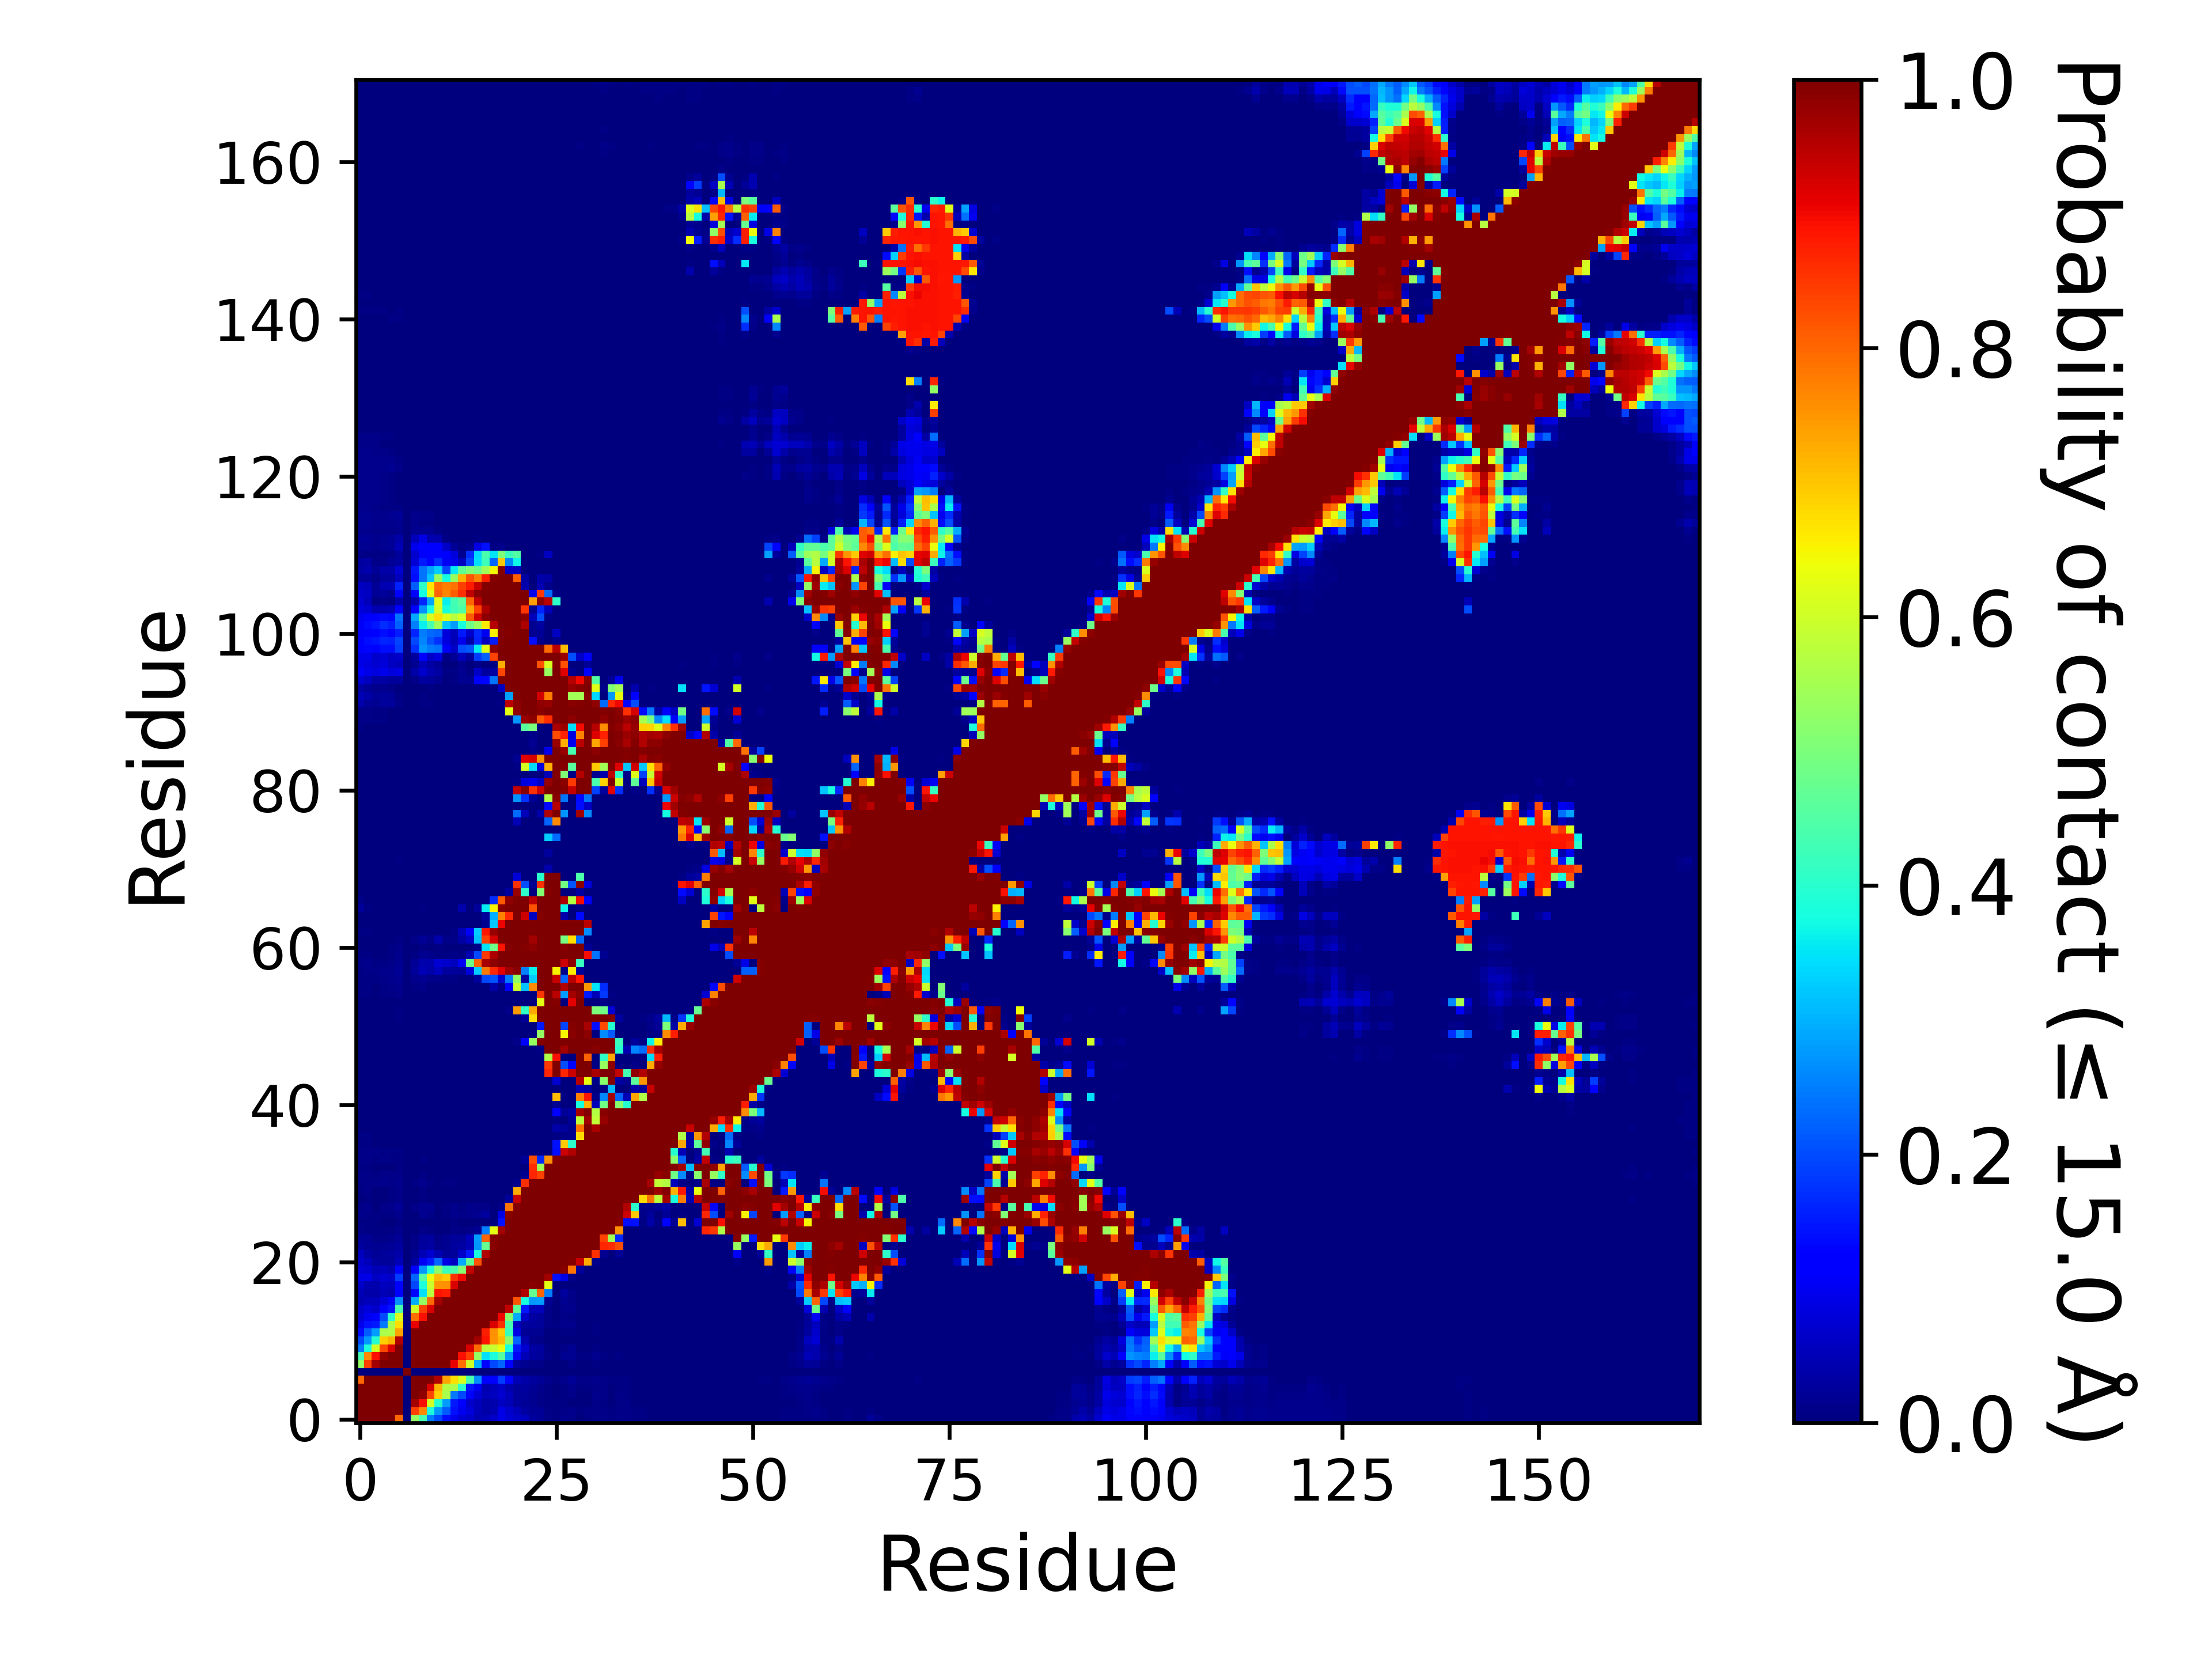

Values plotted in this chart, from the file beside it:
, 1, 2, 3, 4, 5, 6, 7, 8, 9, 10, 11, 12, 13, 14, 15, 16, 17, 18, 19, 20, 21, 22, 23
1, 1.0, 1.0, 1.0, 1.0, 1.0, 0.8001, 0.0, 0.5305, 0.4349, 0.2499, 0.1984, 0.1402, 0.09414, 0.07724, 0.06407, 0.04406, 0.04754, 0.06426, 0.0915, 0.07549, 0.06466, 0.0567, 0.02772
2, 1.0, 1.0, 1.0, 1.0, 1.0, 1.0, 0.0, 0.8429, 0.7628, 0.3855, 0.2768, 0.2164, 0.1416, 0.0992, 0.08152, 0.05286, 0.03716, 0.0432, 0.09114, 0.0665, 0.05243, 0.03409, 0.02305
3, 1.0, 1.0, 1.0, 1.0, 1.0, 1.0, 0.0, 0.9684, 0.8919, 0.6059, 0.3955, 0.2806, 0.1496, 0.1112, 0.06522, 0.05107, 0.03706, 0.04236, 0.06203, 0.04929, 0.02823, 0.02279, 0.01592
4, 1.0, 1.0, 1.0, 1.0, 1.0, 1.0, 0.0, 1.0, 0.9811, 0.8339, 0.6909, 0.555, 0.2455, 0.1973, 0.1141, 0.07698, 0.04779, 0.05667, 0.07087, 0.05093, 0.02409, 0.02656, 0.01596
5, 1.0, 1.0, 1.0, 1.0, 1.0, 1.0, 0.0, 1.0, 1.0, 0.9202, 0.7161, 0.566, 0.5559, 0.4062, 0.1483, 0.1024, 0.04241, 0.05147, 0.06469, 0.04284, 0.02451, 0.02815, 0.0216
6, 0.8001, 1.0, 1.0, 1.0, 1.0, 1.0, 0.0, 1.0, 1.0, 1.0, 0.9539, 0.7377, 0.6754, 0.6137, 0.4385, 0.2678, 0.1105, 0.1126, 0.1859, 0.1127, 0.0485, 0.03641, 0.02947
7, 0.0, 0.0, 0.0, 0.0, 0.0, 0.0, 1.0, 0.0, 0.0, 0.0, 0.0, 0.0, 0.0, 0.0, 0.0, 0.0, 0.0, 0.0, 0.0, 0.0, 0.0, 0.0, 0.0
8, 0.5305, 0.8429, 0.9684, 1.0, 1.0, 1.0, 0.0, 1.0, 1.0, 1.0, 1.0, 1.0, 0.9094, 0.7899, 0.5981, 0.2954, 0.1273, 0.1974, 0.2233, 0.1205, 0.02925, 0.0179, 0.0104
9, 0.4349, 0.7628, 0.8919, 0.9811, 1.0, 1.0, 0.0, 1.0, 1.0, 1.0, 1.0, 1.0, 1.0, 0.8936, 0.8419, 0.5302, 0.3445, 0.3835, 0.4544, 0.2769, 0.1033, 0.05004, 0.02929
10, 0.2499, 0.3855, 0.6059, 0.8339, 0.9202, 1.0, 0.0, 1.0, 1.0, 1.0, 1.0, 1.0, 1.0, 1.0, 0.9194, 0.7945, 0.5717, 0.591, 0.6351, 0.384, 0.1497, 0.0725, 0.03226
11, 0.1984, 0.2768, 0.3955, 0.6909, 0.7161, 0.9539, 0.0, 1.0, 1.0, 1.0, 1.0, 1.0, 1.0, 1.0, 1.0, 0.9649, 0.8875, 0.7525, 0.7129, 0.5218, 0.2259, 0.04448, 0.01444
12, 0.1402, 0.2164, 0.2806, 0.555, 0.566, 0.7377, 0.0, 1.0, 1.0, 1.0, 1.0, 1.0, 1.0, 1.0, 1.0, 1.0, 0.8762, 0.7572, 0.6931, 0.4199, 0.08896, 0.02214, 0.01905
13, 0.09414, 0.1416, 0.1496, 0.2455, 0.5559, 0.6754, 0.0, 0.9094, 1.0, 1.0, 1.0, 1.0, 1.0, 1.0, 1.0, 1.0, 1.0, 0.9209, 0.8562, 0.4383, 0.06012, 0.02643, 0.02943
14, 0.07724, 0.0992, 0.1112, 0.1973, 0.4062, 0.6137, 0.0, 0.7899, 0.8936, 1.0, 1.0, 1.0, 1.0, 1.0, 1.0, 1.0, 1.0, 1.0, 0.902, 0.5149, 0.2912, 0.06584, 0.03324
15, 0.06407, 0.08152, 0.06522, 0.1141, 0.1483, 0.4385, 0.0, 0.5981, 0.8419, 0.9194, 1.0, 1.0, 1.0, 1.0, 1.0, 1.0, 1.0, 1.0, 1.0, 0.9385, 0.4677, 0.151, 0.04811
16, 0.04406, 0.05286, 0.05107, 0.07698, 0.1024, 0.2678, 0.0, 0.2954, 0.5302, 0.7945, 0.9649, 1.0, 1.0, 1.0, 1.0, 1.0, 1.0, 1.0, 1.0, 1.0, 0.8186, 0.3808, 0.2763
17, 0.04754, 0.03716, 0.03706, 0.04779, 0.04241, 0.1105, 0.0, 0.1273, 0.3445, 0.5717, 0.8875, 0.8762, 1.0, 1.0, 1.0, 1.0, 1.0, 1.0, 1.0, 1.0, 1.0, 0.9558, 0.4727
18, 0.06426, 0.0432, 0.04236, 0.05667, 0.05147, 0.1126, 0.0, 0.1974, 0.3835, 0.591, 0.7525, 0.7572, 0.9209, 1.0, 1.0, 1.0, 1.0, 1.0, 1.0, 1.0, 1.0, 1.0, 0.9917
19, 0.0915, 0.09114, 0.06203, 0.07087, 0.06469, 0.1859, 0.0, 0.2233, 0.4544, 0.6351, 0.7129, 0.6931, 0.8562, 0.902, 1.0, 1.0, 1.0, 1.0, 1.0, 1.0, 1.0, 1.0, 1.0
20, 0.07549, 0.0665, 0.04929, 0.05093, 0.04284, 0.1127, 0.0, 0.1205, 0.2769, 0.384, 0.5218, 0.4199, 0.4383, 0.5149, 0.9385, 1.0, 1.0, 1.0, 1.0, 1.0, 1.0, 1.0, 1.0
21, 0.06466, 0.05243, 0.02823, 0.02409, 0.02451, 0.0485, 0.0, 0.02925, 0.1033, 0.1497, 0.2259, 0.08896, 0.06012, 0.2912, 0.4677, 0.8186, 1.0, 1.0, 1.0, 1.0, 1.0, 1.0, 1.0
22, 0.0567, 0.03409, 0.02279, 0.02656, 0.02815, 0.03641, 0.0, 0.0179, 0.05004, 0.0725, 0.04448, 0.02214, 0.02643, 0.06584, 0.151, 0.3808, 0.9558, 1.0, 1.0, 1.0, 1.0, 1.0, 1.0
23, 0.02772, 0.02305, 0.01592, 0.01596, 0.0216, 0.02947, 0.0, 0.0104, 0.02929, 0.03226, 0.01444, 0.01905, 0.02943, 0.03324, 0.04811, 0.2763, 0.4727, 0.9917, 1.0, 1.0, 1.0, 1.0, 1.0
24, 0.02134, 0.0201, 0.0114, 0.01084, 0.01245, 0.02237, 0.0, 0.01088, 0.0246, 0.02833, 0.00876, 0.01695, 0.02525, 0.02373, 0.05254, 0.2803, 0.8042, 0.9925, 1.0, 1.0, 1.0, 1.0, 1.0
25, 0.01158, 0.00723, 0.00497, 0.00468, 0.00463, 0.01377, 0.0, 0.00059, 0.01109, 0.00696, 0.00148, 0.00161, 0.00837, 0.00516, 0.01049, 0.01898, 0.2528, 0.6261, 0.9672, 1.0, 1.0, 1.0, 1.0
26, 0.00642, 0.00557, 0.00502, 0.00344, 7.999920000799993e-05, 0.00471, 0.0, 0.0, 0.00083, 0.00182, 0.00035, 0.00042, 0.00428, 0.0008, 0.00313, 0.00243, 0.00192, 0.00202, 0.1422, 1.0, 1.0, 1.0, 1.0
27, 0.01507, 0.00887, 0.00667, 0.0065, 0.00405, 0.01331, 0.0, 0.00104, 0.01658, 0.00967, 0.00225, 0.00412, 0.01183, 0.00793, 0.0147, 0.01665, 0.03068, 0.00352, 0.08644, 0.9893, 1.0, 1.0, 1.0
28, 0.01158, 0.01198, 0.00374, 0.01099, 0.01435, 0.02175, 0.0, 0.00888, 0.01859, 0.01649, 0.00309, 0.00651, 0.01226, 0.00759, 0.01347, 0.0096, 0.00967, 0.00101, 0.00818, 0.7875, 0.9959, 1.0, 1.0
29, 0.00363, 0.00523, 0.00132, 0.00347, 0.00455, 0.01108, 0.0, 0.00065, 0.00438, 0.00298, 0.00066, 0.00036, 0.00256, 0.00029, 0.00012, 4.999950000499995e-05, 0.0, 0.0, 2.999970000299997e-05, 0.02646, 0.9359, 1, 1.0
30, 0.00564, 0.00891, 0.00135, 0.00278, 0.00437, 0.00812, 0.0, 0.00037, 0.00454, 0.00346, 0.0005, 0.00053, 0.00313, 0.00025, 0.0, 0.0, 0.0, 0.0, 0.0, 0.00084, 0.7301, 1, 1.0
31, 0.00841, 0.01129, 0.00903, 0.01433, 0.01121, 0.01453, 0.0, 0.0058, 0.0155, 0.00714, 0.00279, 0.00411, 0.00639, 0.00255, 0.00081, 0.0, 0.0, 0.0, 0.0, 0.00016, 0.01207, 0.8592, 0.9996
32, 0.00827, 0.00973, 0.00729, 0.00997, 0.00889, 0.01074, 0.0, 0.00225, 0.00487, 0.00354, 0.00055, 0.00051, 0.00142, 9.99990000099999e-06, 0.0, 0.0, 0.0, 0.0, 0.0, 0.0, 0.0, 0.01772, 0.8673
33, 0.00595, 0.00676, 0.00266, 0.00335, 0.0032, 0.00477, 0.0, 0.0, 0.00175, 0.00083, 0.0, 0.0, 0.00015, 0.0, 0.0, 0.0, 0.0, 0.0, 0.0, 0.0, 0.0, 0.00164, 0.8602
34, 0.00814, 0.00998, 0.00717, 0.00804, 0.00531, 0.00616, 0.0, 0.00075, 0.0047, 0.00156, 0.0, 9.99990000099999e-06, 0.00055, 0.0, 0.0, 0.0, 0.0, 0.0, 0.0, 0.0, 0.0, 0.02138, 0.8275
35, 0.009, 0.01004, 0.00792, 0.00693, 0.00515, 0.00517, 0.0, 0.00016, 0.00202, 0.00015, 0.0, 0.0, 0.0, 0.0, 0.0, 0.0, 0.0, 0.0, 0.0, 0.0, 0.0, 0.0, 0.00274
36, 0.00595, 0.00554, 0.00173, 0.00143, 0.00106, 0.00047, 0.0, 0.0, 0.0, 0.0, 0.0, 0.0, 0.0, 0.0, 0.0, 0.0, 0.0, 0.0, 0.0, 0.0, 0.0, 0.0, 0.00036
37, 0.00561, 0.00429, 0.00158, 0.00038, 0.00059, 0.00048, 0.0, 0.0, 0.0, 0.0, 0.0, 0.0, 0.0, 0.0, 0.0, 0.0, 0.0, 0.0, 0.0, 0.0, 0.0, 0.0, 0.0
38, 0.00309, 0.00153, 4.999950000499995e-05, 0.0, 1.999980000199998e-05, 0.00012, 0.0, 0.0, 0.0, 0.0, 0.0, 0.0, 0.0, 0.0, 0.0, 0.0, 0.0, 0.0, 0.0, 0.0, 0.0, 0.0, 0.0
39, 0.0012, 0.0, 0.0, 0.0, 0.0, 0.0, 0.0, 0.0, 0.0, 0.0, 0.0, 0.0, 0.0, 0.0, 0.0, 0.0, 0.0, 0.0, 0.0, 0.0, 0.0, 0.0, 0.0
40, 9.99990000099999e-05, 0.0, 0.0, 0.0, 0.0, 0.0, 0.0, 0.0, 0.0, 0.0, 0.0, 0.0, 0.0, 0.0, 0.0, 0.0, 0.0, 0.0, 0.0, 0.0, 0.0, 0.0, 0.0
41, 0.0, 0.0, 0.0, 0.0, 0.0, 0.0, 0.0, 0.0, 0.0, 0.0, 0.0, 0.0, 0.0, 0.0, 0.0, 0.0, 0.0, 0.0, 0.0, 0.0, 0.0, 0.0, 0.0
42, 0.0, 0.0, 0.0, 0.0, 0.0, 0.0, 0.0, 0.0, 0.0, 0.0, 0.0, 0.0, 0.0, 0.0, 0.0, 0.0, 0.0, 0.0, 0.0, 0.0, 0.0, 0.0, 0.0
43, 0.0, 0.0, 0.0, 0.0, 0.0, 0.0, 0.0, 0.0, 0.0, 0.0, 0.0, 0.0, 0.0, 0.0, 0.0, 0.0, 0.0, 0.0, 0.0, 0.0, 0.0, 0.0, 0.0
44, 0.0, 0.0, 0.0, 0.0, 0.0, 0.0, 0.0, 0.0, 0.0, 0.0, 0.0, 0.0, 0.0, 0.0, 0.0, 0.0, 0.0, 0.0, 0.0, 0.0, 0.0, 0.0, 0.0
45, 0.00016, 0.0, 0.0, 0.0, 0.0, 0.0, 0.0, 0.0, 0.0, 0.0, 0.0, 0.0, 0.0, 0.0, 0.0, 0.0, 0.0, 0.0, 0.0, 0.0, 0.0, 0.0, 9.99990000099999e-06
46, 0.0, 0.0, 0.0, 0.0, 0.0, 0.0, 0.0, 0.0, 0.0, 0.0, 0.0, 0.0, 0.0, 0.0, 0.0, 0.0, 0.0, 0.0, 0.0, 0.0, 0.0, 0.0, 0.0
47, 7.999920000799993e-05, 0.0, 0.0, 0.0, 0.0, 0.0, 0.0, 0.0, 0.0, 0.0, 0.0, 0.0, 0.0, 0.0, 0.0, 0.0, 0.0, 0.0, 0.0, 0.0, 0.0, 0.0, 0.0
48, 0.00074, 9.99990000099999e-05, 0.0, 0.0, 0.0, 0.00019, 0.0, 0.0, 0.0, 0.0, 0.0, 0.0, 0.0, 0.0, 0.0, 0.0, 0.0, 0.0, 0.0, 0.0, 0.0, 0.0, 0.0
49, 0.00034, 0.0, 0.0, 0.0, 0.0, 0.00015, 0.0, 0.0, 0.0, 1.999980000199998e-05, 0.0, 0.0, 0.0, 0.0, 0.0, 0.0, 0.0, 0.0, 0.0, 0.0, 0.00961, 0.1083, 0.5336
50, 2.999970000299997e-05, 0.0, 0.0, 0.0, 0.0, 0.0, 0.0, 0.0, 0.0, 0.0, 0.0, 0.0, 0.0, 0.0, 0.0, 0.0, 0.0, 0.0, 0.0, 0.0, 9.99990000099999e-06, 0.0, 0.00034
51, 0.0004, 8.99991000089999e-05, 0.0, 0.0, 0.0, 0.00045, 0.0, 0.0, 0.0, 0.0, 0.0, 0.0, 0.0, 0.0, 0.0, 0.0, 0.0, 0.0, 0.0, 0.0, 0.0, 0.0, 0.0
52, 0.00112, 0.00212, 0.00057, 0.00153, 0.00113, 0.00559, 0.0, 0.00012, 0.00021, 0.0007, 5.999940000599994e-05, 0.0, 0.0, 0.0, 0.0, 0.0, 0.0, 0.0, 0.0, 0.0, 0.00066, 0.02001, 0.6729
53, 0.00022, 0.0006, 6.999930000699993e-05, 0.0013, 0.00129, 0.00684, 0.0, 9.99990000099999e-06, 0.0, 0.00041, 9.99990000099999e-06, 0.0, 0.0, 0.0, 0.0, 0.0, 0.0, 0.0, 9.99990000099999e-06, 0.01097, 0.7457, 0.4121, 0.727
54, 0.001, 0.00179, 0.00027, 0.00088, 0.00097, 0.00204, 0.0, 0.00013, 6.999930000699993e-05, 2.999970000299997e-05, 0.0, 0.0, 0.0, 0.0, 0.0, 0.0, 0.0, 0.0, 0.0, 0.0, 0.0, 0.0, 0.00018
55, 0.00426, 0.00422, 0.00271, 0.00395, 0.00642, 0.01015, 0.0, 0.00078, 0.00032, 0.00067, 0.00024, 0.0, 0.0, 0.0, 0.0, 0.0, 0.0, 0.0, 0.0, 0.0, 0.0, 0.0, 0.0007
56, 0.0046, 0.00404, 0.0033, 0.0053, 0.00984, 0.0145, 0.0, 0.00548, 0.0097, 0.00262, 0.00088, 2.999970000299997e-05, 0.00122, 0.00042, 0.00053, 0.00064, 0.00226, 0.0362, 0.00749, 0.1137, 0.596, 0.3201, 0.7581
57, 0.00686, 0.00609, 0.00525, 0.00892, 0.01491, 0.0184, 0.0, 0.01531, 0.01933, 0.01144, 0.00856, 0.0042, 0.00476, 0.00272, 0.00341, 0.02613, 0.1957, 0.2086, 0.07399, 0.2496, 0.5255, 0.02754, 0.3272
58, 0.00748, 0.00937, 0.00799, 0.01283, 0.01495, 0.02075, 0.0, 0.02405, 0.0485, 0.03887, 0.05677, 0.02947, 0.02344, 0.02088, 0.08164, 0.3245, 0.7789, 0.8658, 0.9102, 0.9696, 0.9919, 0.2507, 0.3624
59, 0.00917, 0.0135, 0.00687, 0.00729, 0.00916, 0.0176, 0.0, 0.02246, 0.04142, 0.04205, 0.07782, 0.06826, 0.05714, 0.1019, 0.4859, 0.8033, 0.9628, 0.987, 1.0, 1.0, 1, 0.9994, 0.9986
60, 0.00585, 0.00767, 0.00083, 0.00338, 0.00623, 0.01241, 0.0, 0.00772, 0.01716, 0.01339, 0.0047, 0.00472, 0.00853, 0.00664, 0.04615, 0.1979, 0.8486, 0.9602, 0.9995, 1.0, 1.0, 1, 0.9999
... 111 more rows
